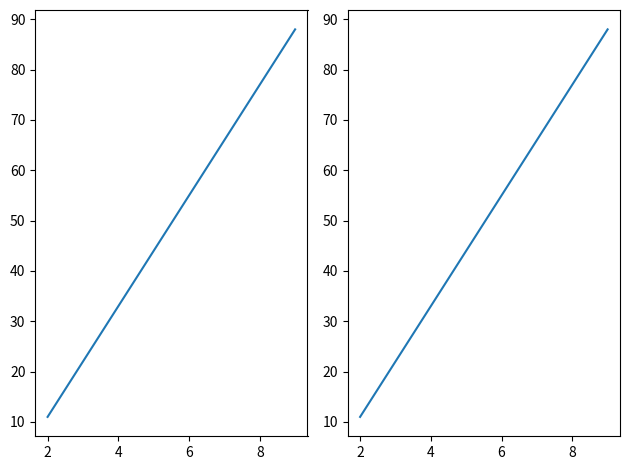

Generate this figure with matplotlib:
#MatPlot...


#It is a poweful plotting library commonly used for static animated or interactive visualization 

import matplotlib.pyplot as plt 
import numpy as np

# Line Plot

# x = [1,3,4,6,7]
# y = [22,33,66,11,77]

# plt.plot(x,y)
# plt.title("Basic Line Plot")
# plt.xlabel("x-axis")
# plt.xlabel("y-axis")
# plt.grid(True)
# plt.plot(x, y, color='red', marker='o', linestyle='-', linewidth=2)

# y1 = [1, 2, 3, 4, 7]
# y2 = [23, 55, 66, 77, 46]

# plt.plot(x, y1, label="Ascending")
# plt.plot(x, y1, label="descending")
# plt.legend()

#Bar Graph

# categories = ['A', 'B', 'C', 'D']
# values = [10,24,33,66]
# plt.barh(categories, values, color="red")
# plt.bar(categories, values, color="red")


#Scatter Plotting

# x = [2,3,4,5,6,7,8,9]
# y = [11,22,33,44,55,66,77,88]
# plt.scatter(x, y, color="purple")
# plt.title("Scatter Plot Example")
# plt.xlabel("X values")
# plt.ylabel("Y values")



#Histogram...
# data = np.random.randn(1000)
# plt.hist(data, bins=30, color="purple", edgecolor='black')
# plt.title("Histogram of Random Data")
# plt.xlabel("Values")
# plt.ylabel("Frequency")
# plt.show()


#Histogram...
# sizes = [30,35,55,20]
# labels = ['Python', 'Java', 'C++', 'JavaScript']
# plt.pie(sizes, labels=labels, autopct='%1.1f%%', startangle=90)
# plt.title("Programming Language Usage")
# plt.axis('equal')
# plt.show()

#SubPlot...
x= [2,3,4,5,6,7,8,9]
y = [11,22,33,44,55,66,77,88]

plt.subplot(1,2,1)
plt.plot(x, y)
plt.subplot(1,2,2)
plt.plot(x, y)
plt.tight_layout()
plt.savefig("plot.png", dpi=300)
plt.show()



#